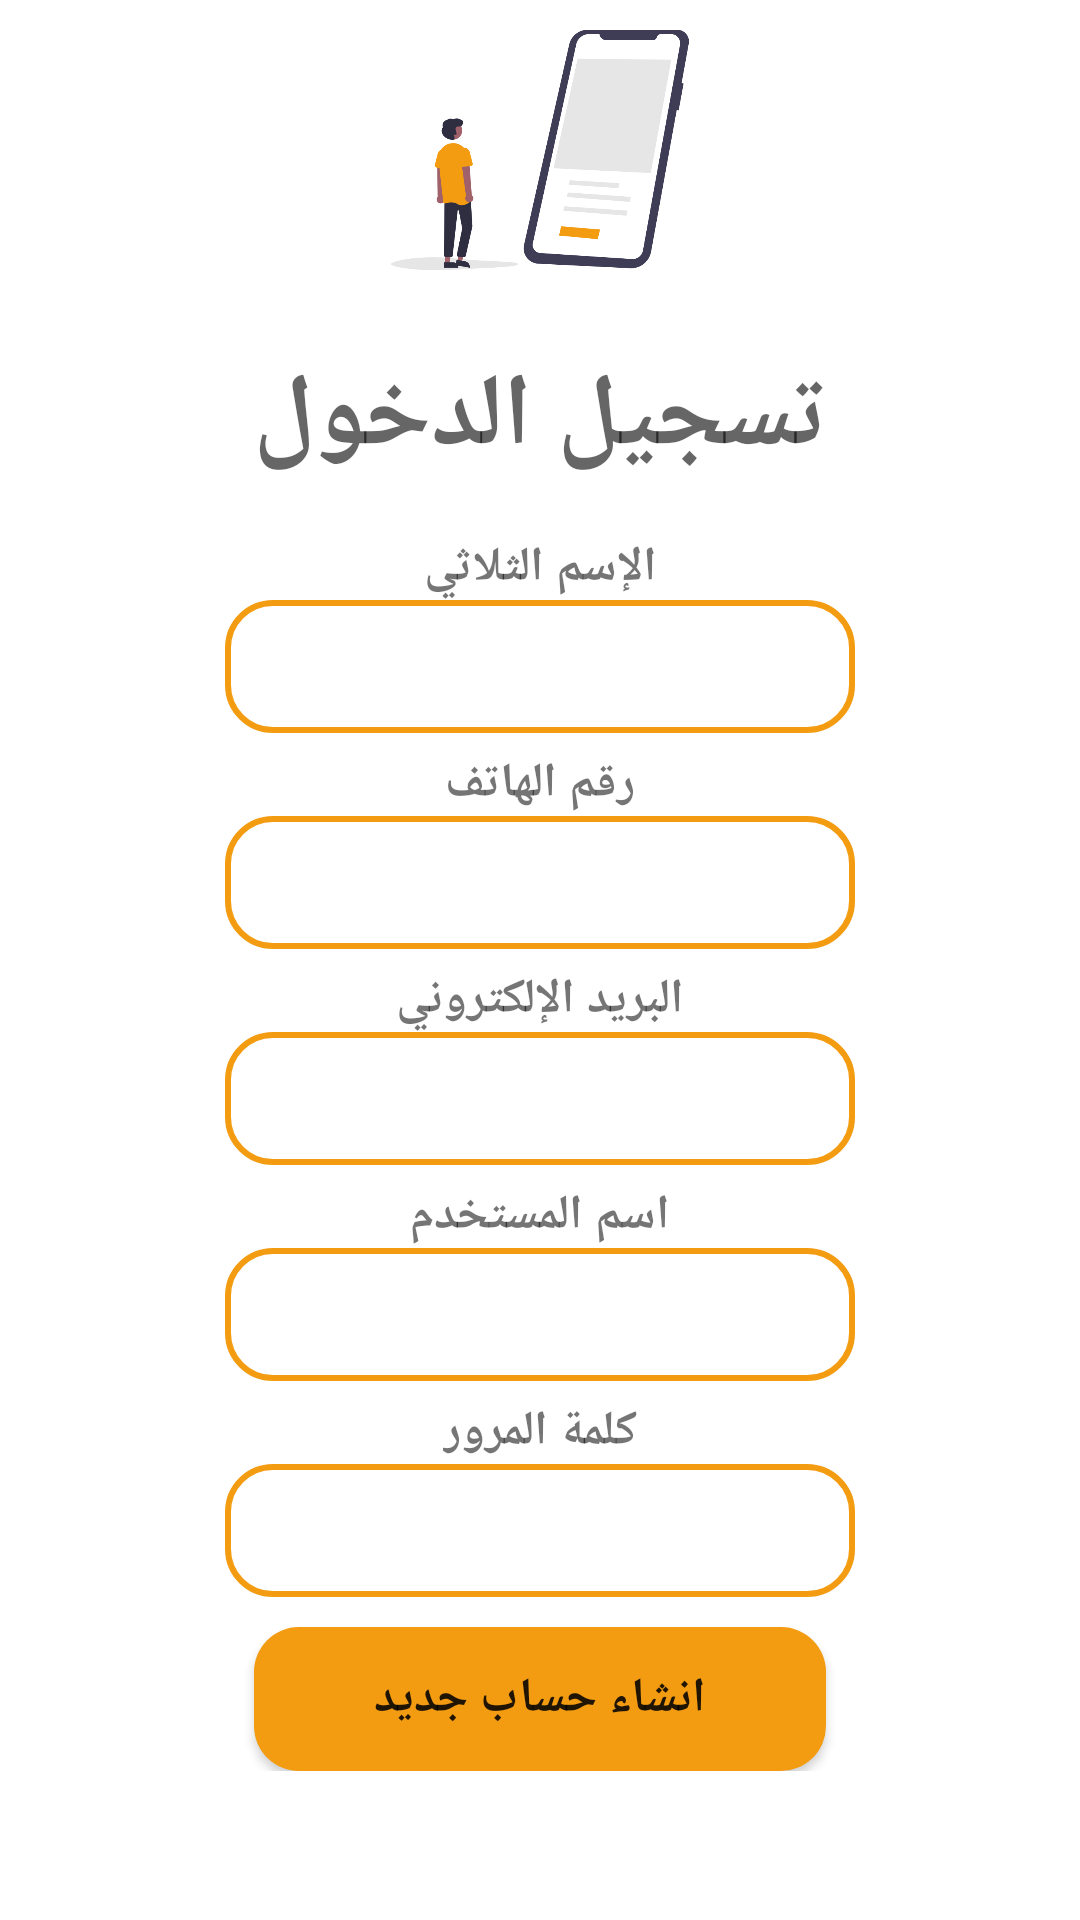

Reconstruct the res/layout file that produces this screen, plus the resources it refers to.
<!-- AndroidManifest.xml: application theme Theme.PizzaNow -->
<!-- res/layout/activity_sign_up.xml -->
<?xml version="1.0" encoding="utf-8"?>
<androidx.constraintlayout.widget.ConstraintLayout xmlns:android="http://schemas.android.com/apk/res/android"
    xmlns:app="http://schemas.android.com/apk/res-auto"
    xmlns:tools="http://schemas.android.com/tools"
    android:layout_width="match_parent"
    android:layout_height="match_parent"
    tools:context=".SignUpActivity">
    <ScrollView
        android:layout_width="match_parent"
        android:layout_height="wrap_content">
        <androidx.constraintlayout.widget.ConstraintLayout
            android:layout_width="match_parent"
            android:layout_height="wrap_content">

            <ImageView
                android:id="@+id/imageView2"
                android:layout_width="wrap_content"
                android:layout_height="100dp"
                app:layout_constraintEnd_toEndOf="parent"
                app:layout_constraintStart_toStartOf="parent"
                app:layout_constraintTop_toTopOf="parent"
                app:srcCompat="@drawable/img6" />

            <TextView
                android:id="@+id/textView2"
                android:layout_width="wrap_content"
                android:layout_height="wrap_content"
                android:layout_marginTop="16dp"
                android:fontFamily="@font/cairo"
                android:text="تسجيل الدخول"
                android:textAppearance="@style/TextAppearance.AppCompat.Display1"
                android:textStyle="bold"
                app:layout_constraintEnd_toEndOf="parent"
                app:layout_constraintStart_toStartOf="parent"
                app:layout_constraintTop_toBottomOf="@+id/imageView2" />


            <TextView
                android:id="@+id/textView5"
                android:layout_width="wrap_content"
                android:layout_height="wrap_content"
                android:layout_marginTop="16dp"
                android:fontFamily="@font/cairo"
                android:text="الإسم الثلاثي"
                android:textSize="16sp"
                android:textStyle="bold"
                app:layout_constraintEnd_toEndOf="parent"
                app:layout_constraintStart_toStartOf="parent"
                app:layout_constraintTop_toBottomOf="@+id/textView2" />

            <EditText
                android:id="@+id/txt_name"
                android:background="@drawable/bg_txt"
                android:padding="10dp"
                android:layout_width="wrap_content"
                android:layout_height="wrap_content"
                android:ems="10"
                android:fontFamily="@font/cairo"
                android:inputType="textPersonName"
                android:text=""
                app:layout_constraintEnd_toEndOf="parent"
                app:layout_constraintStart_toStartOf="parent"
                app:layout_constraintTop_toBottomOf="@+id/textView5" />


            <TextView
                android:id="@+id/textView6"
                android:layout_width="wrap_content"
                android:layout_height="wrap_content"
                android:layout_marginTop="6dp"
                android:fontFamily="@font/cairo"
                android:text="رقم الهاتف"
                android:textSize="16sp"
                android:textStyle="bold"
                app:layout_constraintEnd_toEndOf="parent"
                app:layout_constraintStart_toStartOf="parent"
                app:layout_constraintTop_toBottomOf="@+id/txt_name" />

            <EditText
                android:id="@+id/txt_phone"
                android:background="@drawable/bg_txt"
                android:padding="10dp"
                android:layout_width="wrap_content"
                android:layout_height="wrap_content"
                android:ems="10"
                android:fontFamily="@font/cairo"
                android:inputType="phone"
                android:text=""
                app:layout_constraintEnd_toEndOf="parent"
                app:layout_constraintStart_toStartOf="parent"
                app:layout_constraintTop_toBottomOf="@+id/textView6" />


            <TextView
                android:id="@+id/textView7"
                android:layout_width="wrap_content"
                android:layout_height="wrap_content"
                android:layout_marginTop="6dp"
                android:fontFamily="@font/cairo"
                android:text="البريد الإلكتروني"
                android:textSize="16sp"
                android:textStyle="bold"
                app:layout_constraintEnd_toEndOf="parent"
                app:layout_constraintStart_toStartOf="parent"
                app:layout_constraintTop_toBottomOf="@+id/txt_phone" />

            <EditText
                android:id="@+id/txt_email"
                android:background="@drawable/bg_txt"
                android:padding="10dp"
                android:layout_width="wrap_content"
                android:layout_height="wrap_content"
                android:ems="10"
                android:fontFamily="@font/cairo"
                android:inputType="textEmailAddress"
                android:text=""
                app:layout_constraintEnd_toEndOf="parent"
                app:layout_constraintStart_toStartOf="parent"
                app:layout_constraintTop_toBottomOf="@+id/textView7" />



            <TextView
                android:id="@+id/textView3"
                android:layout_width="wrap_content"
                android:layout_height="wrap_content"
                android:layout_marginTop="6dp"
                android:fontFamily="@font/cairo"
                android:text="اسم المستخدم"
                android:textSize="16sp"
                android:textStyle="bold"
                app:layout_constraintEnd_toEndOf="parent"
                app:layout_constraintStart_toStartOf="parent"
                app:layout_constraintTop_toBottomOf="@+id/txt_email" />

            <EditText
                android:id="@+id/txt_user_name"
                android:background="@drawable/bg_txt"
                android:padding="10dp"
                android:layout_width="wrap_content"
                android:layout_height="wrap_content"
                android:ems="10"
                android:fontFamily="@font/cairo"
                android:inputType="textPersonName"
                android:text=""
                app:layout_constraintEnd_toEndOf="parent"
                app:layout_constraintStart_toStartOf="parent"
                app:layout_constraintTop_toBottomOf="@+id/textView3" />

            <TextView
                android:id="@+id/textView4"
                android:layout_width="wrap_content"
                android:layout_height="wrap_content"
                android:layout_marginTop="6dp"
                android:fontFamily="@font/cairo"
                android:text="كلمة المرور"
                android:textSize="16sp"
                android:textStyle="bold"
                app:layout_constraintEnd_toEndOf="parent"
                app:layout_constraintStart_toStartOf="parent"
                app:layout_constraintTop_toBottomOf="@+id/txt_user_name" />

            <EditText
                android:id="@+id/txt_password"
                android:background="@drawable/bg_txt"
                android:padding="10dp"
                android:layout_width="wrap_content"
                android:layout_height="wrap_content"
                android:ems="10"
                android:fontFamily="@font/cairo"
                android:inputType="textPassword"
                app:layout_constraintEnd_toEndOf="parent"
                app:layout_constraintStart_toStartOf="parent"
                app:layout_constraintTop_toBottomOf="@+id/textView4" />

            <Button
                android:id="@+id/button"
                android:layout_width="wrap_content"
                android:layout_height="wrap_content"
                android:layout_marginTop="10dp"
                android:background="@drawable/bg_btn"
                android:fontFamily="@font/cairo"
                android:onClick="doSignUp"
                android:paddingHorizontal="40dp"
                android:paddingVertical="10dp"
                android:text="انشاء حساب جديد"
                android:textSize="16sp"
                android:textStyle="bold"
                app:layout_constraintEnd_toEndOf="parent"
                app:layout_constraintStart_toStartOf="parent"
                app:layout_constraintTop_toBottomOf="@+id/txt_password" />


        </androidx.constraintlayout.widget.ConstraintLayout>
    </ScrollView>



</androidx.constraintlayout.widget.ConstraintLayout>
<!-- resources referenced by this layout -->
<resources>
  <!-- drawable bg_btn (drawable) -->
  <?xml version="1.0" encoding="utf-8"?>
  
  <shape xmlns:android="http://schemas.android.com/apk/res/android"
      android:shape="rectangle" android:padding="10dp">
      <solid
          android:color="@color/purple_700" />
      <corners
          android:bottomRightRadius="15dp"
          android:bottomLeftRadius="15dp"
          android:topLeftRadius="15dp"
          android:topRightRadius="15dp"/>
  </shape>
  <!-- drawable bg_txt (drawable) -->
  <?xml version="1.0" encoding="utf-8"?>
  
  <shape xmlns:android="http://schemas.android.com/apk/res/android"
      android:shape="rectangle" android:padding="10dp">
      <stroke android:color="@color/purple_700" android:width="2dp"></stroke>
      <corners
          android:bottomRightRadius="15dp"
          android:bottomLeftRadius="15dp"
          android:topLeftRadius="15dp"
          android:topRightRadius="15dp"/>
  </shape>
  <!-- drawable img6: png bitmap (drawable-v24, 40752 bytes) -->
  <style name="Theme.PizzaNow" parent="Theme.MaterialComponents.DayNight.DarkActionBar">
          
          <item name="colorPrimary">@color/purple_500</item>
          <item name="colorPrimaryVariant">@color/purple_700</item>
          <item name="colorOnPrimary">@color/white</item>
          
          <item name="colorSecondary">@color/teal_200</item>
          <item name="colorSecondaryVariant">@color/teal_700</item>
          <item name="colorOnSecondary">@color/black</item>
          
          <item name="android:statusBarColor" tools:targetApi="l">?attr/colorPrimaryVariant</item>
          
      </style>
  <color name="purple_700">#f39c12</color>
  <color name="purple_500">#f1c40f</color>
  <color name="white">#FFFFFFFF</color>
  <color name="teal_200">#FF03DAC5</color>
  <color name="teal_700">#FF018786</color>
  <color name="black">#FF000000</color>
</resources>
